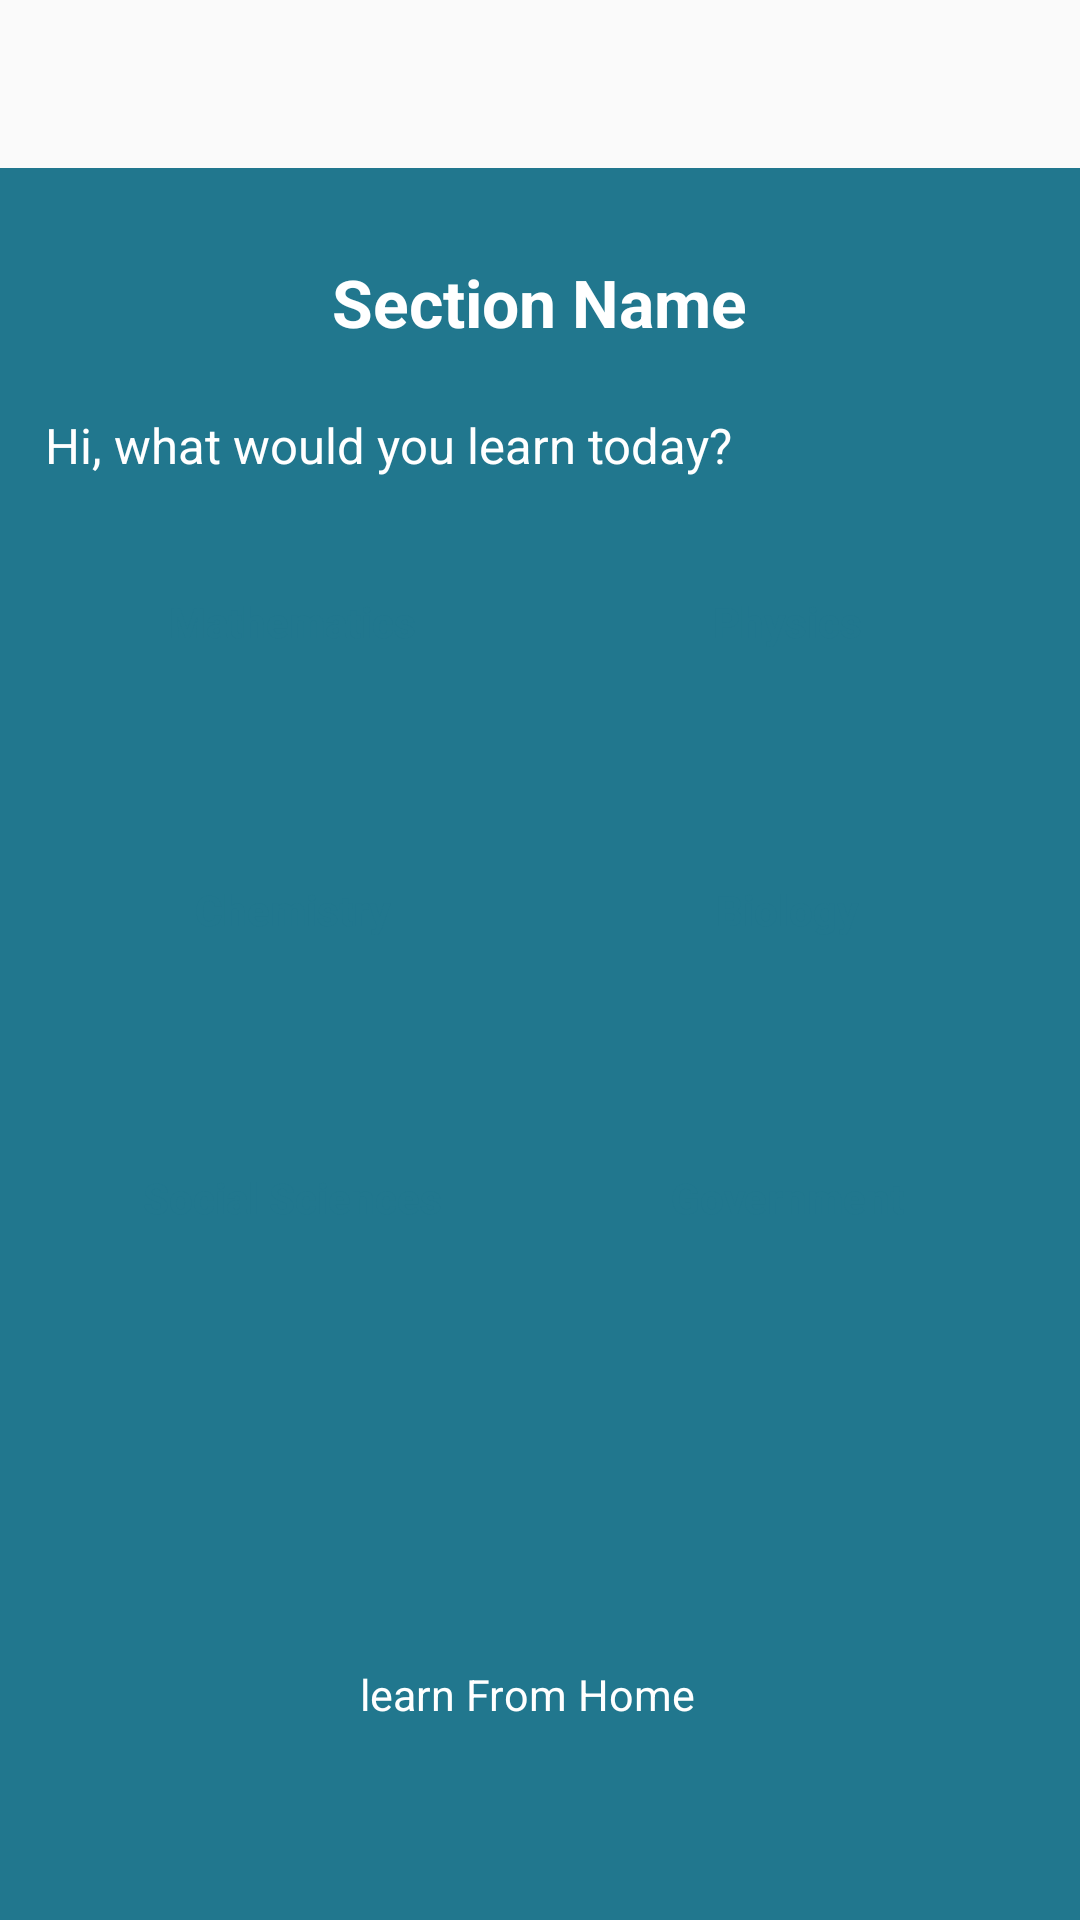

Layout XML and referenced resources for this Android screen:
<!-- AndroidManifest.xml: application theme BaseTheme -->
<!-- res/layout/sector_page.xml -->
<?xml version="1.0" encoding="utf-8"?>
<androidx.constraintlayout.widget.ConstraintLayout xmlns:android="http://schemas.android.com/apk/res/android"
    android:layout_width="match_parent"
    android:layout_height="match_parent"
    xmlns:app="http://schemas.android.com/apk/res-auto">

    <androidx.appcompat.widget.Toolbar
        android:id="@+id/section_toolbar"
        android:layout_width="0dp"
        android:layout_height="@dimen/actionBarSize"
        app:layout_constraintEnd_toEndOf="parent"
        app:layout_constraintStart_toStartOf="parent"
        app:layout_constraintTop_toTopOf="parent" />

    <LinearLayout
        android:layout_width="0dp"
        android:layout_height="0dp"
        android:background="@color/colorPrimaryDark"
        android:orientation="vertical"
        android:padding="@dimen/spacing_large"
        app:layout_constraintBottom_toBottomOf="parent"
        app:layout_constraintEnd_toEndOf="parent"
        app:layout_constraintStart_toStartOf="parent"
        app:layout_constraintTop_toBottomOf="@+id/section_toolbar">

        <View
            android:layout_width="0dp"
            android:layout_height="@dimen/spacing_middle" />

        <TextView
            android:layout_width="wrap_content"
            android:layout_height="wrap_content"
            android:layout_gravity="center_horizontal"
            android:layout_marginTop="@dimen/spacing_medium"
            android:gravity="center"
            android:text="Section Name"
            android:textAppearance="@style/Base.TextAppearance.AppCompat.Large"
            android:textColor="@color/colorPrimary"
            android:textStyle="bold" />

        <View
            android:layout_width="0dp"
            android:layout_height="@dimen/spacing_mlarge" />

        <TextView
            android:layout_width="wrap_content"
            android:layout_height="wrap_content"
            android:layout_gravity="center|start"
            android:layout_marginTop="2dp"
            android:layout_marginEnd="4dp"
            android:text="Hi, what would you learn today?"
            android:textAppearance="@style/Base.TextAppearance.AppCompat.Caption"
            android:textColor="@color/white"
            android:textSize="8pt" />

        <LinearLayout
            android:layout_width="match_parent"
            android:layout_height="wrap_content"
            android:orientation="vertical">


            <LinearLayout
                android:layout_width="match_parent"
                android:layout_height="wrap_content"
                android:orientation="horizontal">

                <Button
                    android:id="@+id/mathsBtn"
                    android:layout_width="match_parent"
                    android:layout_height="80dp"
                    android:layout_margin="8dp"
                    android:layout_weight="1"
                    android:background="@drawable/btn_rounded_primary"
                    android:text="Mathematics"
                    android:textAllCaps="false"
                    android:textColor="@color/colorPrimaryDark"
                    android:textStyle="bold" />

                <Button
                    android:id="@+id/physicsBtn"
                    android:layout_width="match_parent"
                    android:layout_height="80dp"
                    android:layout_margin="8dp"
                    android:layout_weight="1"
                    android:background="@drawable/btn_rounded_primary"
                    android:text="Physics"
                    android:textAllCaps="false"
                    android:textColor="@color/colorPrimaryDark"
                    android:textStyle="bold" />

            </LinearLayout>

            <LinearLayout
                android:layout_width="match_parent"
                android:layout_height="wrap_content"
                android:orientation="horizontal">

                <Button
                    android:id="@+id/chemistryBtn"
                    android:layout_width="match_parent"
                    android:layout_height="80dp"
                    android:layout_margin="8dp"
                    android:layout_weight="1"
                    android:background="@drawable/btn_rounded_primary"
                    android:text="Chemistry"
                    android:textAllCaps="false"
                    android:textColor="@color/colorPrimaryDark"
                    android:textStyle="bold" />

                <Button
                    android:id="@+id/biologyBtn"
                    android:layout_width="match_parent"
                    android:layout_height="80dp"
                    android:layout_margin="8dp"
                    android:layout_weight="1"
                    android:background="@drawable/btn_rounded_primary"
                    android:text="Biology"
                    android:textAllCaps="false"
                    android:textColor="@color/colorPrimaryDark"
                    android:textStyle="bold" />

            </LinearLayout>
            <LinearLayout
                android:layout_width="match_parent"
                android:layout_height="wrap_content"
                android:orientation="horizontal">

                <Button
                    android:id="@+id/socialSciencesBtn"
                    android:layout_width="match_parent"
                    android:layout_height="80dp"
                    android:layout_margin="8dp"
                    android:layout_weight="1"
                    android:background="@drawable/btn_rounded_primary"
                    android:text="Social Sciences"
                    android:textAllCaps="false"
                    android:textColor="@color/colorPrimaryDark"
                    android:textStyle="bold" />

                <Button
                    android:id="@+id/governmentBtn"
                    android:layout_width="match_parent"
                    android:layout_height="80dp"
                    android:layout_margin="8dp"
                    android:layout_weight="1"
                    android:background="@drawable/btn_rounded_primary"
                    android:text="Government"
                    android:textAllCaps="false"
                    android:textColor="@color/colorPrimaryDark"
                    android:textStyle="bold" />

            </LinearLayout>

        </LinearLayout>

        <View
            android:layout_width="0dp"
            android:layout_height="@dimen/spacing_xxxlarge"
            android:layout_weight="1" />


        <TextView
            android:layout_width="wrap_content"
            android:layout_height="wrap_content"
            android:layout_gravity="center"
            android:layout_marginTop="2dp"
            android:layout_marginEnd="4dp"
            android:text="learn From Home"
            android:textAppearance="@style/Base.TextAppearance.AppCompat.Caption"
            android:textColor="@color/white"
            android:layout_weight="1"
            android:textSize="7pt" />

    </LinearLayout>

</androidx.constraintlayout.widget.ConstraintLayout>
<!-- resources referenced by this layout -->
<resources>
  <color name="colorPrimary">#ffffff</color>
  <color name="colorPrimaryDark">#21778e</color>
  <color name="white">#FFFFFF</color>
  <dimen name="actionBarSize">56dp</dimen>
  <dimen name="spacing_large">15dp</dimen>
  <dimen name="spacing_medium">5dp</dimen>
  <dimen name="spacing_middle">10dp</dimen>
  <dimen name="spacing_mlarge">20dp</dimen>
  <dimen name="spacing_xxxlarge">55dp</dimen>
  <style name="BaseTheme" parent="Theme.AppCompat.Light.NoActionBar">
          
          <item name="colorPrimary">@color/colorPrimary</item>
          <item name="colorPrimaryDark">@color/colorPrimaryDark</item>
          <item name="colorAccent">@color/colorAccent</item>
          <item name="windowActionModeOverlay">true</item>
          <item name="android:actionModeBackground">@color/blue_grey_600</item>
          <item name="android:dialogTheme">@style/Dialog.Theme</item>
      </style>
  <color name="colorAccent">@color/colorPrimaryDark</color>
  <color name="blue_grey_600">#546E7A</color>
  <style name="Dialog.Theme" parent="Theme.AppCompat.Light.Dialog">
          <item name="colorPrimary">@color/colorPrimaryDark</item>
          <item name="colorPrimaryDark">@color/colorPrimaryDark</item>
          <item name="colorAccent">@color/colorAccent</item>
      </style>
</resources>
